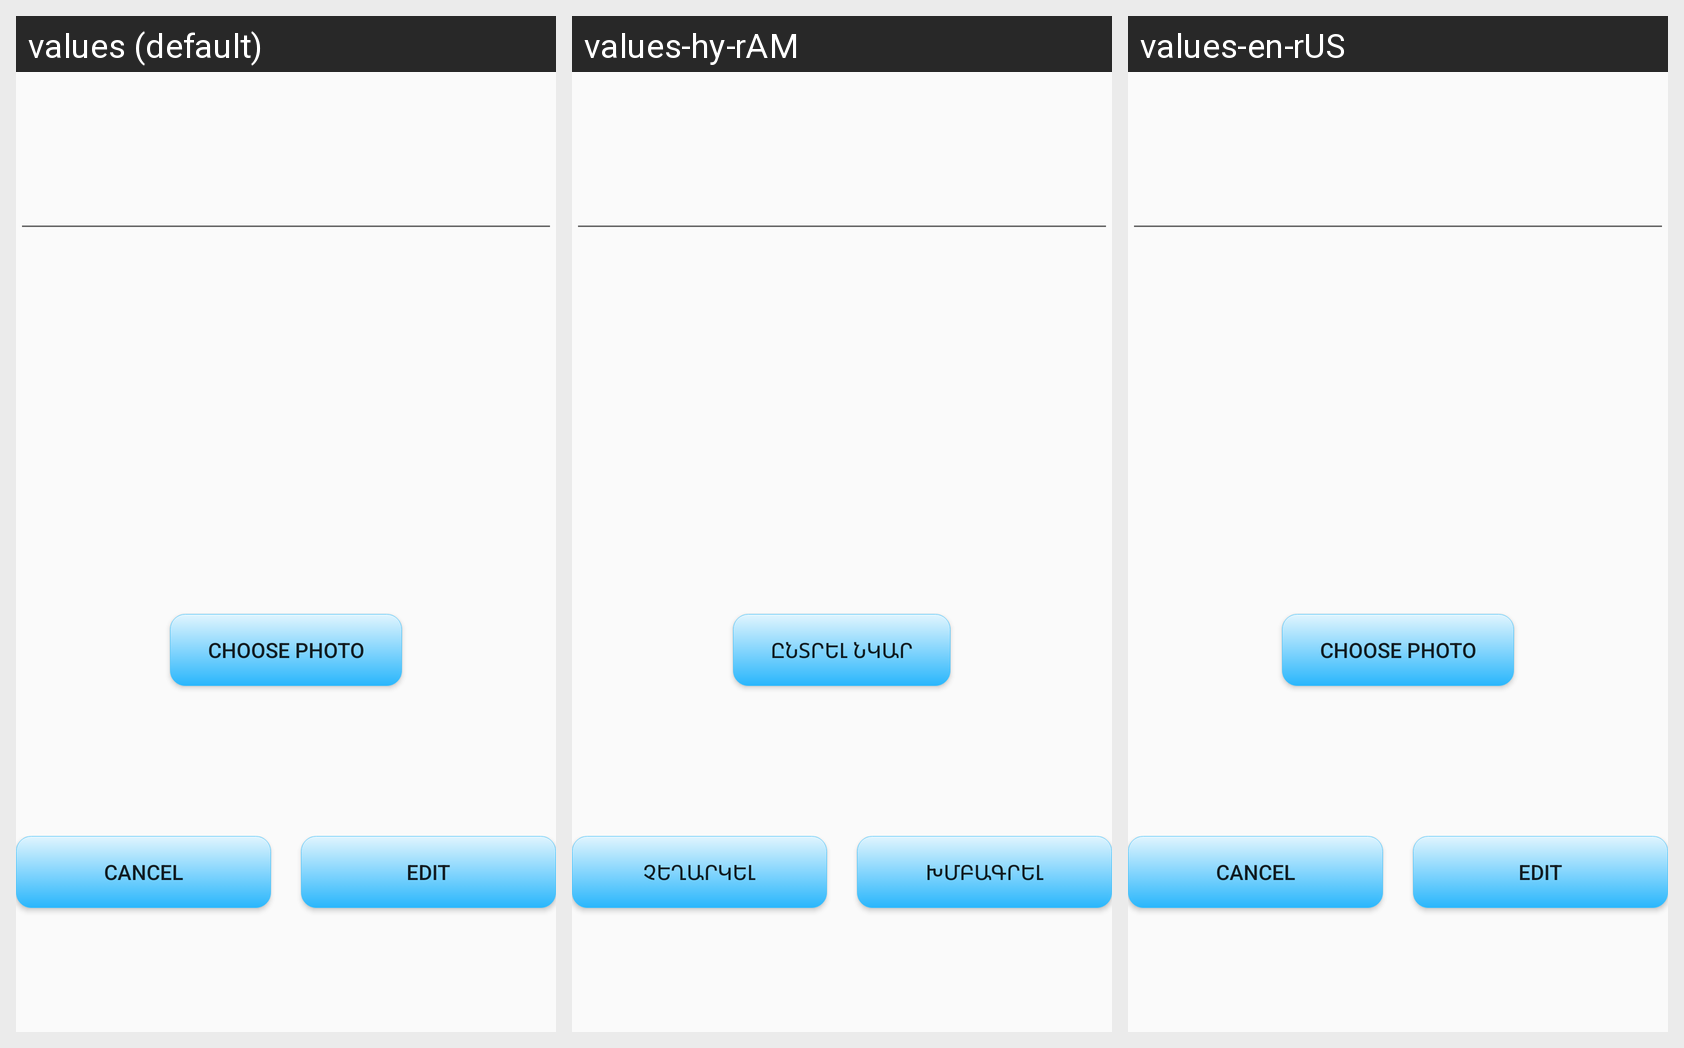

This grid shows one Android layout under several languages. Give, for every string resource on the screen, its name, the default text and each shown locale's text.
Android screen res/layout/fragment_edit_category.xml rendered under 3 locales, left to right: values (default), values-hy-rAM, values-en-rUS. Device: Nexus 5 (rendered at 1080×1920; each locale shown at half size, 540×960, under a caption strip naming it); theme AppTheme.
Strings drawn on this screen, with the default value and each locale's value (text and hints the layout hard-codes, and strings that could not be matched under every locale, appear in the picture but are not listed):

choose_photo
  values: Choose Photo
  values-hy-rAM: Ընտրել նկար
  values-en-rUS: Choose Photo

cancel
  values: Cancel
  values-hy-rAM: Չեղարկել
  values-en-rUS: Cancel

edit
  values: Edit
  values-hy-rAM: Խմբագրել
  values-en-rUS: Edit
